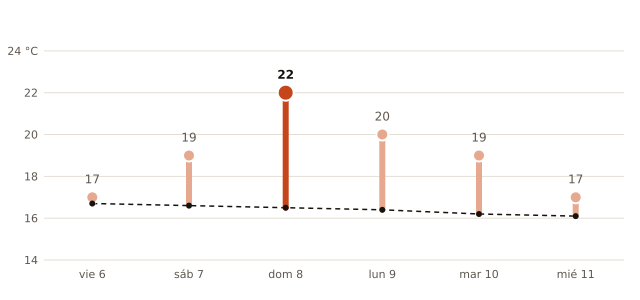

The data file committed next to this chart (first rows):
fecha, máxima_prevista_C, máxima_normal_1991_2020_C
2026-11-06, 17, 16.7
2026-11-07, 19, 16.6
2026-11-08, 22, 16.5
2026-11-09, 20, 16.4
2026-11-10, 19, 16.2
2026-11-11, 17, 16.1
